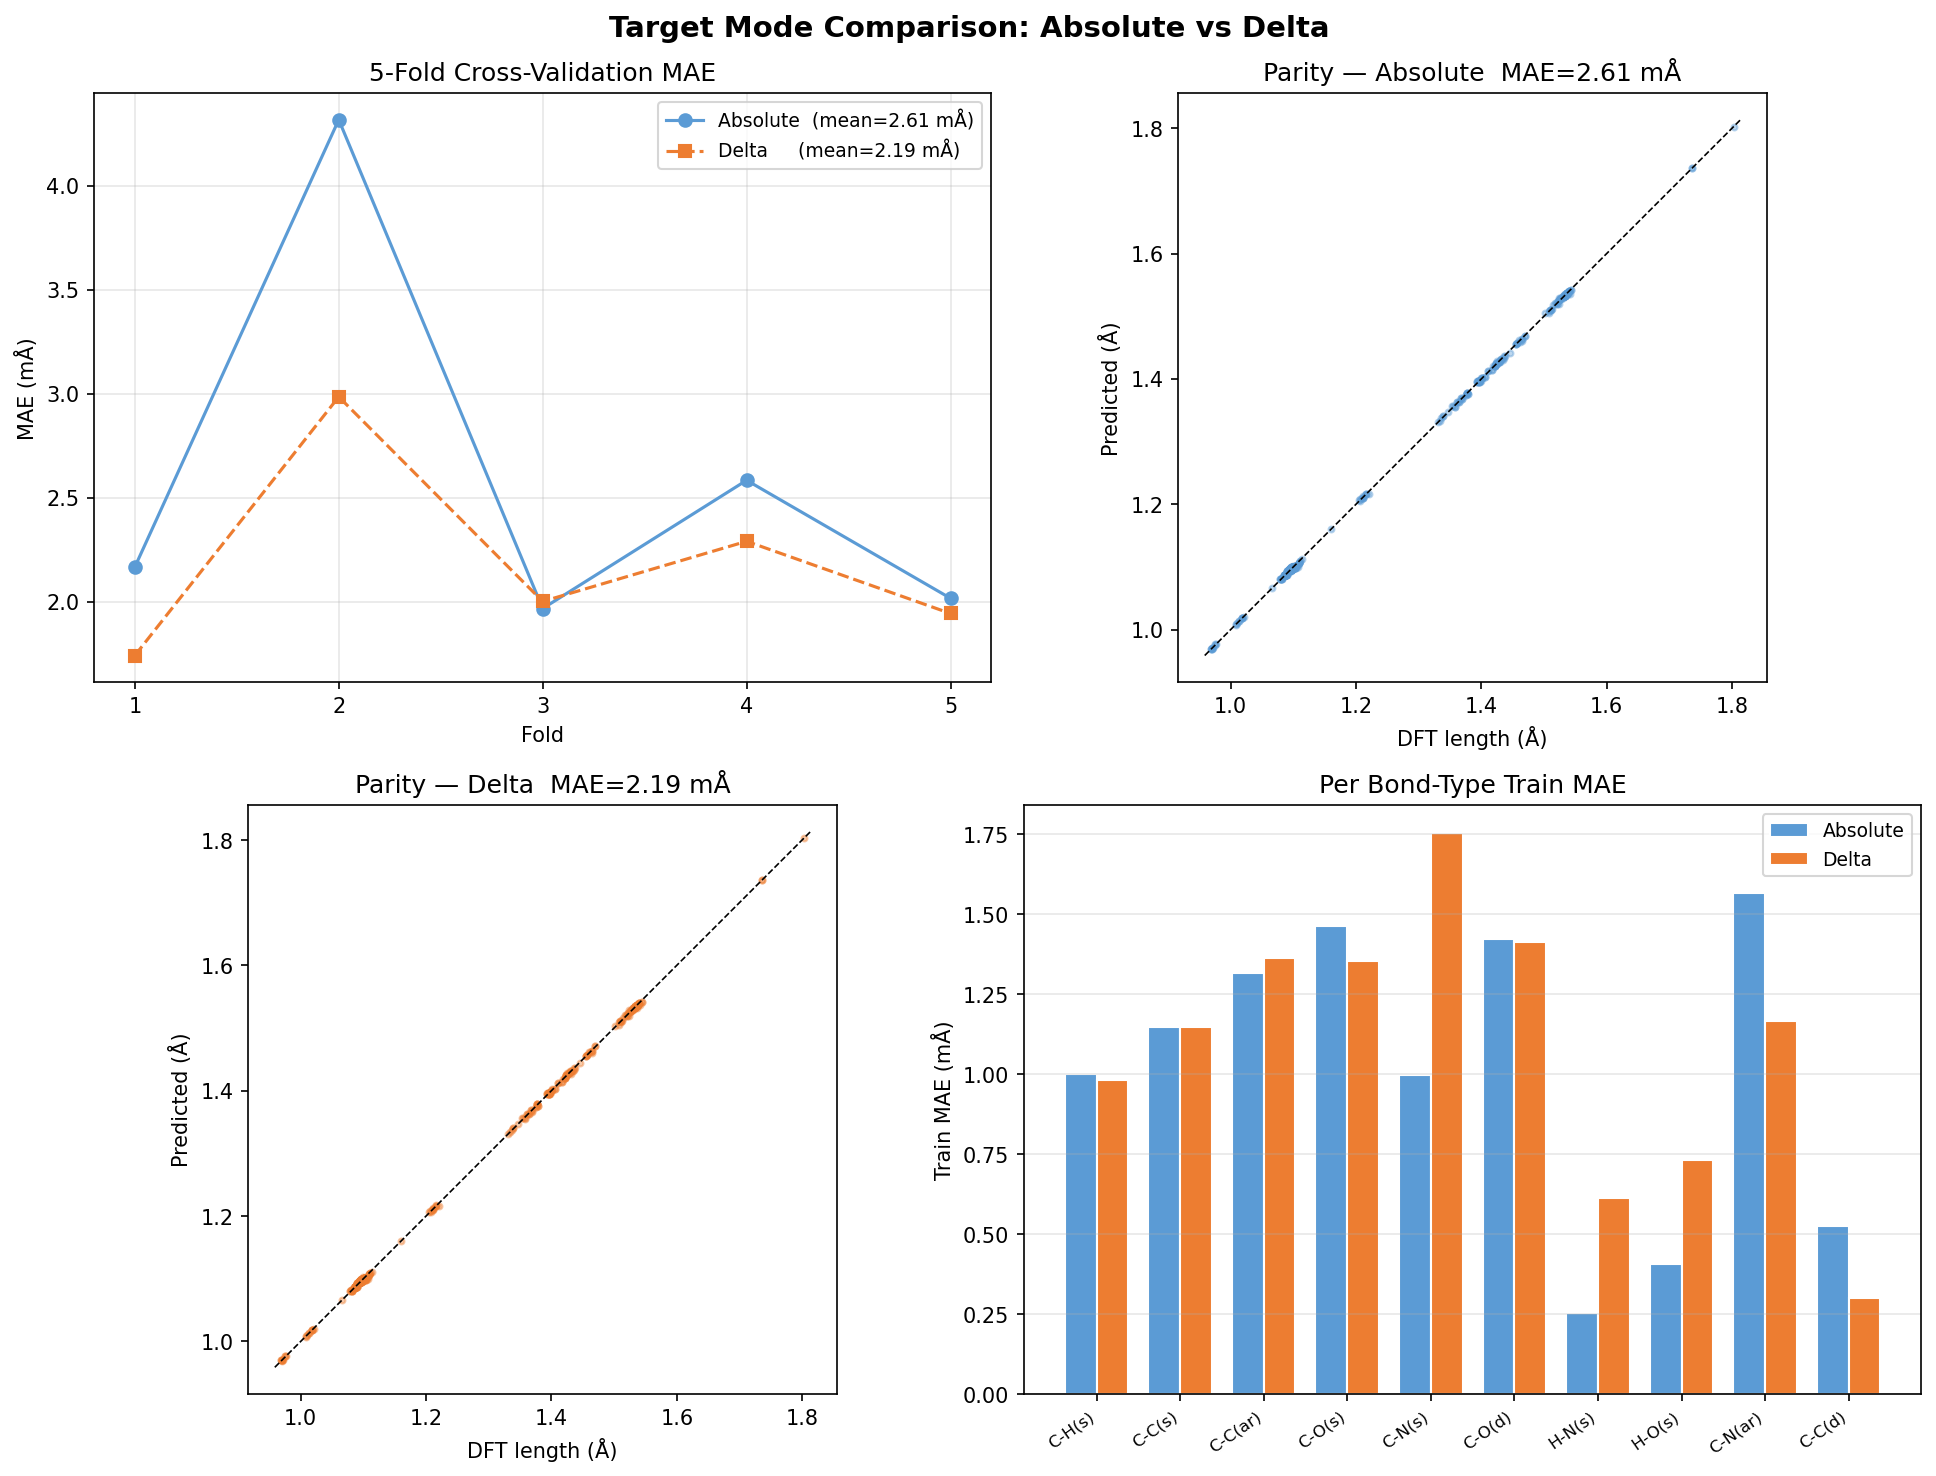

Values plotted in this chart, from the file beside it:
bond_type, n, mae_abs, mae_del, improvement
C-H(s), 321, 0.0009997, 0.0009822, 1.752
C-C(s), 77, 0.001149, 0.001147, 0.1272
C-C(ar), 48, 0.001315, 0.001363, -3.62
C-O(s), 26, 0.001465, 0.001354, 7.575
C-N(s), 12, 0.0009975, 0.001755, -75.98
C-O(d), 11, 0.001423, 0.001414, 0.5929
H-N(s), 10, 0.0002535, 0.0006146, -142.5
H-O(s), 10, 0.0004058, 0.0007332, -80.7
C-N(ar), 4, 0.001566, 0.001167, 25.48
C-C(d), 3, 0.0005246, 0.0003003, 42.76
C-O(ar), 2, 0.001262, 0.001643, -30.19
C-S(ar), 2, 2.2430291430897142e-05, 8.908363290571764e-05, -297.2
C-Cl(s), 1, 0.0009237, 0.0009706, -5.069
C-C(t), 1, 0.001382, 0.0009027, 34.69
C-N(t), 1, 0.001053, 4.3012232578965026e-05, 95.91
